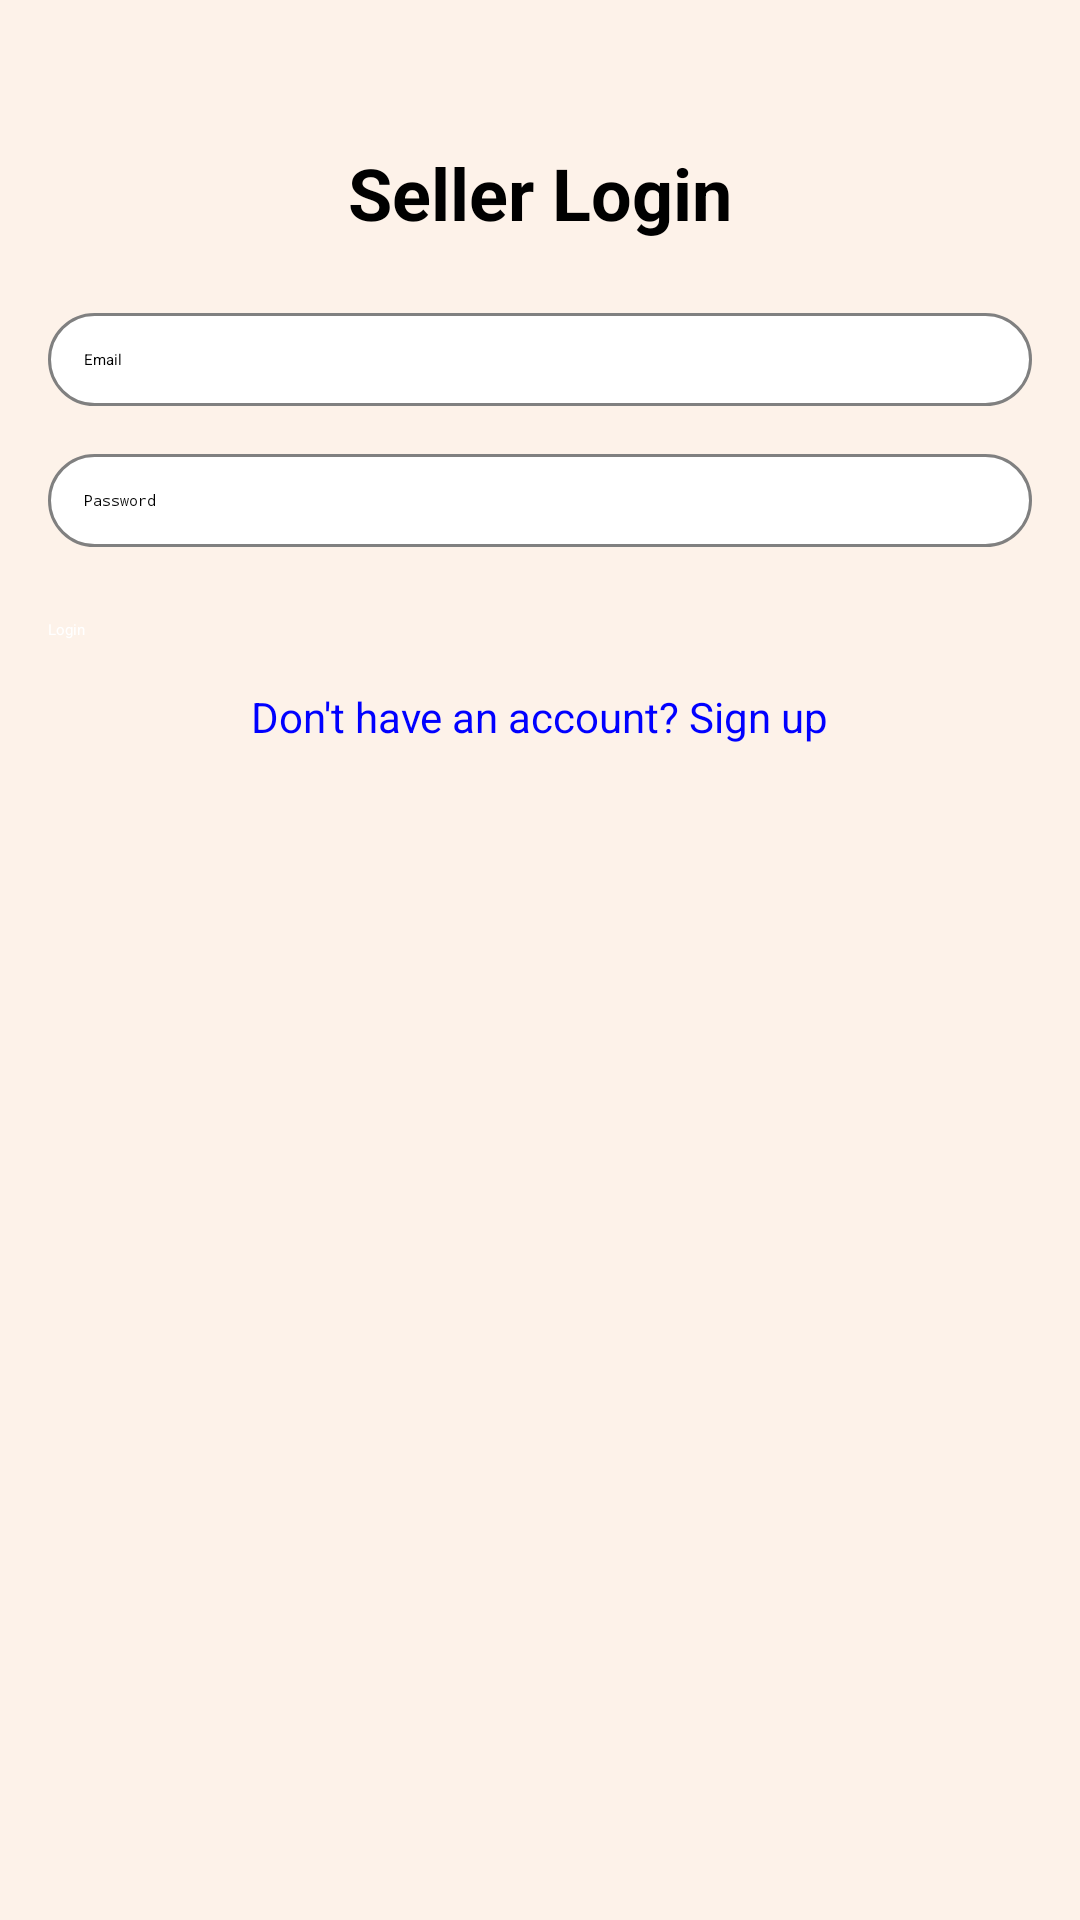

The Android layout XML behind this screen, and the referenced resources:
<!-- AndroidManifest.xml: application theme Theme.First -->
<!-- res/layout/activity_seller_login.xml -->
<?xml version="1.0" encoding="utf-8"?>
<androidx.constraintlayout.widget.ConstraintLayout
    xmlns:android="http://schemas.android.com/apk/res/android"
    xmlns:app="http://schemas.android.com/apk/res-auto"
    android:layout_width="match_parent"
    android:layout_height="match_parent"
    android:padding="16dp"
    android:background="#FDF2E9">  

    
    <TextView
        android:id="@+id/seller_login_title"
        android:layout_width="wrap_content"
        android:layout_height="wrap_content"
        android:text="Seller Login"
        android:textSize="24sp"
        android:textStyle="bold"
        android:textColor="#000000"
        android:layout_marginTop="32dp"
        app:layout_constraintTop_toTopOf="parent"
        app:layout_constraintStart_toStartOf="parent"
        app:layout_constraintEnd_toEndOf="parent"/>

    
    <EditText
        android:id="@+id/seller_email"
        android:layout_width="0dp"
        android:layout_height="wrap_content"
        android:hint="Email"
        android:inputType="textEmailAddress"
        android:layout_marginTop="24dp"
        android:padding="12dp"
        android:background="@drawable/search_background"
        app:layout_constraintTop_toBottomOf="@id/seller_login_title"
        app:layout_constraintStart_toStartOf="parent"
        app:layout_constraintEnd_toEndOf="parent"/>

    
    <EditText
        android:id="@+id/seller_password"
        android:layout_width="0dp"
        android:layout_height="wrap_content"
        android:hint="Password"
        android:inputType="textPassword"
        android:layout_marginTop="16dp"
        android:padding="12dp"
        android:background="@drawable/search_background"
        app:layout_constraintTop_toBottomOf="@id/seller_email"
        app:layout_constraintStart_toStartOf="parent"
        app:layout_constraintEnd_toEndOf="parent"/>

    
    <Button
        android:id="@+id/seller_login_button"
        android:layout_width="0dp"
        android:layout_height="wrap_content"
        android:text="Login"
        android:textColor="#FFFFFF"
        android:backgroundTint="@color/colorPrimary"
        android:layout_marginTop="24dp"
        app:layout_constraintTop_toBottomOf="@id/seller_password"
        app:layout_constraintStart_toStartOf="parent"
        app:layout_constraintEnd_toEndOf="parent"/>

    
    <TextView
        android:id="@+id/seller_signup_option"
        android:layout_width="wrap_content"
        android:layout_height="wrap_content"
        android:text="Don't have an account? Sign up"
        android:textColor="#0000FF"
        android:textSize="14sp"
        android:layout_marginTop="16dp"
        app:layout_constraintTop_toBottomOf="@id/seller_login_button"
        app:layout_constraintStart_toStartOf="parent"
        app:layout_constraintEnd_toEndOf="parent"/>

</androidx.constraintlayout.widget.ConstraintLayout>
<!-- resources referenced by this layout -->
<resources>
  <color name="colorPrimary">#3F51B5</color>
  <!-- drawable search_background (drawable) -->
  <shape xmlns:android="http://schemas.android.com/apk/res/android">
      <solid android:color="@color/white" />
  
      <corners android:radius="16dp" />
  
      <stroke
          android:width="1dp"
          android:color="@color/gray" />
  </shape>
  <color name="white">#FFFFFF</color>
  <color name="gray">#808080</color>
</resources>
